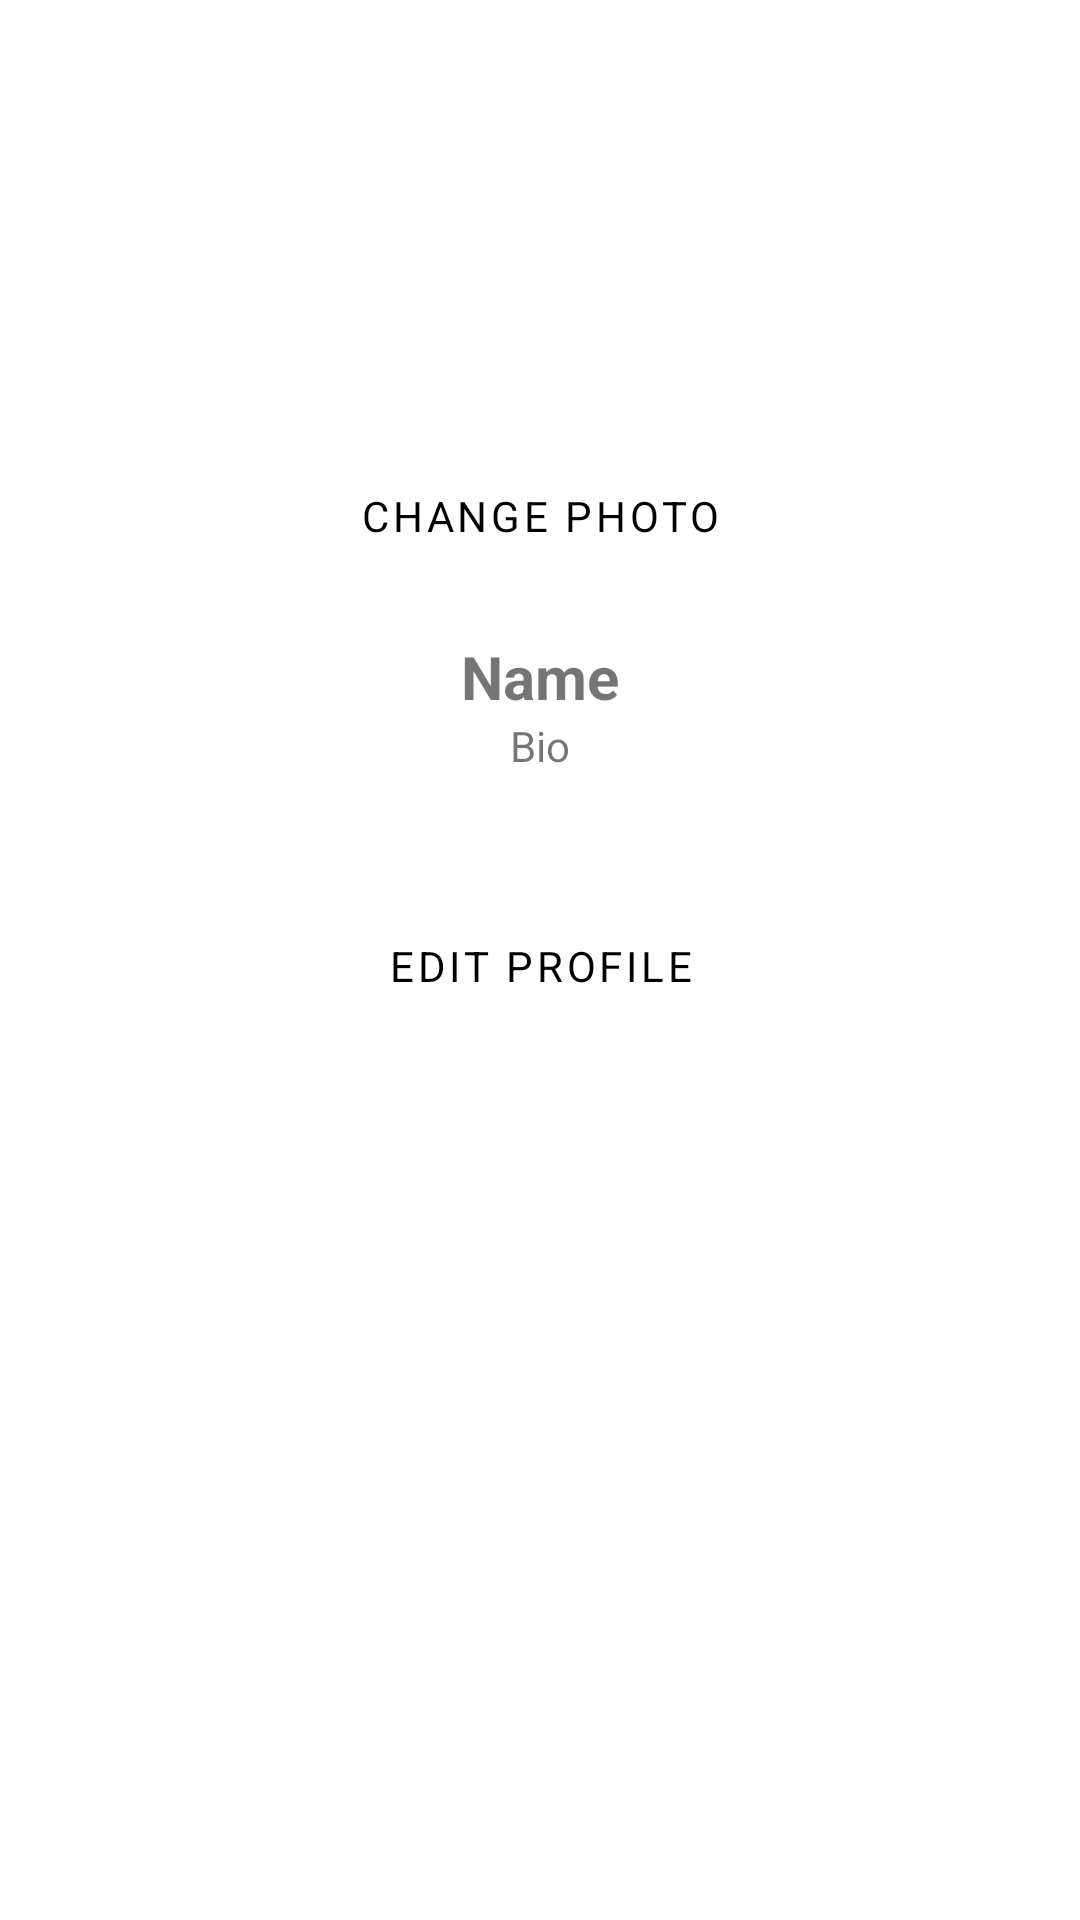

Layout XML and referenced resources for this Android screen:
<!-- AndroidManifest.xml: application theme Theme.FriendsForeverProject -->
<!-- res/layout/fragment_profile.xml -->
<?xml version="1.0" encoding="utf-8"?>
<ScrollView
    xmlns:android="http://schemas.android.com/apk/res/android"
    xmlns:app="http://schemas.android.com/apk/res-auto"
    android:layout_width="match_parent"
    android:layout_height="match_parent"
    android:padding="16dp">

    <LinearLayout
        android:layout_width="match_parent"
        android:layout_height="wrap_content"
        android:orientation="vertical"
        android:gravity="center_horizontal">

        
        <ImageView
            android:id="@+id/profileImageView"
            android:layout_width="120dp"
            android:layout_height="120dp"
            android:layout_marginBottom="12dp"
            android:scaleType="centerCrop"
            android:src="@android:drawable/sym_def_app_icon"
            android:background="@drawable/circle_background"
            android:padding="8dp" />

        <Button
            android:id="@+id/btnChangePhoto"
            android:layout_width="wrap_content"
            android:layout_height="wrap_content"
            android:text="Change Photo"
            android:layout_marginBottom="16dp" />

        
        <TextView
            android:id="@+id/displayName"
            android:layout_width="wrap_content"
            android:layout_height="wrap_content"
            android:text="Name"
            android:textSize="20sp"
            android:textStyle="bold" />

        
        <TextView
            android:id="@+id/displayBio"
            android:layout_width="wrap_content"
            android:layout_height="wrap_content"
            android:text="Bio"
            android:layout_marginBottom="8dp" />

        
        <com.google.android.material.chip.ChipGroup
            android:id="@+id/chipGroupInterests"
            android:layout_width="match_parent"
            android:layout_height="wrap_content"
            android:layout_marginBottom="16dp"
            app:singleLine="false"
            app:chipSpacing="8dp" />

        
        <EditText
            android:id="@+id/editName"
            android:layout_width="match_parent"
            android:layout_height="wrap_content"
            android:hint="Edit Name"
            android:visibility="gone" />

        <EditText
            android:id="@+id/editBio"
            android:layout_width="match_parent"
            android:layout_height="wrap_content"
            android:hint="Edit Bio"
            android:visibility="gone" />

        <EditText
            android:id="@+id/editInterests"
            android:layout_width="match_parent"
            android:layout_height="wrap_content"
            android:hint="Comma-separated Interests"
            android:visibility="gone" />

        <Button
            android:id="@+id/editProfileButton"
            android:layout_width="wrap_content"
            android:layout_height="wrap_content"
            android:text="Edit Profile"
            android:layout_marginTop="16dp" />

        <LinearLayout
            android:id="@+id/editButtonGroup"
            android:layout_width="match_parent"
            android:layout_height="wrap_content"
            android:orientation="horizontal"
            android:visibility="gone"
            android:layout_marginTop="12dp">

            <Button
                android:id="@+id/saveButton"
                android:layout_width="0dp"
                android:layout_height="wrap_content"
                android:layout_weight="1"
                android:text="Save" />

            <Button
                android:id="@+id/cancelButton"
                android:layout_width="0dp"
                android:layout_height="wrap_content"
                android:layout_weight="1"
                android:text="Cancel" />
        </LinearLayout>

        <Button
            android:id="@+id/logoutButton"
            android:layout_width="match_parent"
            android:layout_height="wrap_content"
            android:text="Log Out"
            android:layout_marginTop="24dp"
            android:backgroundTint="#D32F2F"
            android:textColor="#FFFFFF" />
    </LinearLayout>
</ScrollView>
<!-- resources referenced by this layout -->
<resources>
  <style name="Theme.FriendsForeverProject" parent="Theme.MaterialComponents.DayNight.DarkActionBar">
          
          <item name="colorPrimary">@color/bumble_yellow</item>
          <item name="colorPrimaryVariant">@color/bumble_yellow_pressed</item>
          <item name="colorOnPrimary">@android:color/black</item>
  
          
          <item name="android:fontFamily">sans-serif</item>
  
          
          <item name="buttonStyle">@style/BumbleButton</item>
  
          
          <item name="android:statusBarColor" tools:targetApi="l">?attr/colorPrimaryVariant</item>
      </style>
  <color name="bumble_yellow">#FFDC00</color>
  <color name="bumble_yellow_pressed">#E6C300</color>
  <style name="BumbleButton" parent="Widget.MaterialComponents.Button">
          <item name="android:backgroundTint">@color/bumble_yellow</item>
          <item name="android:textColor">@android:color/black</item>
          <item name="android:fontFamily">sans-serif</item>
          <item name="cornerRadius">16dp</item>
      </style>
</resources>
